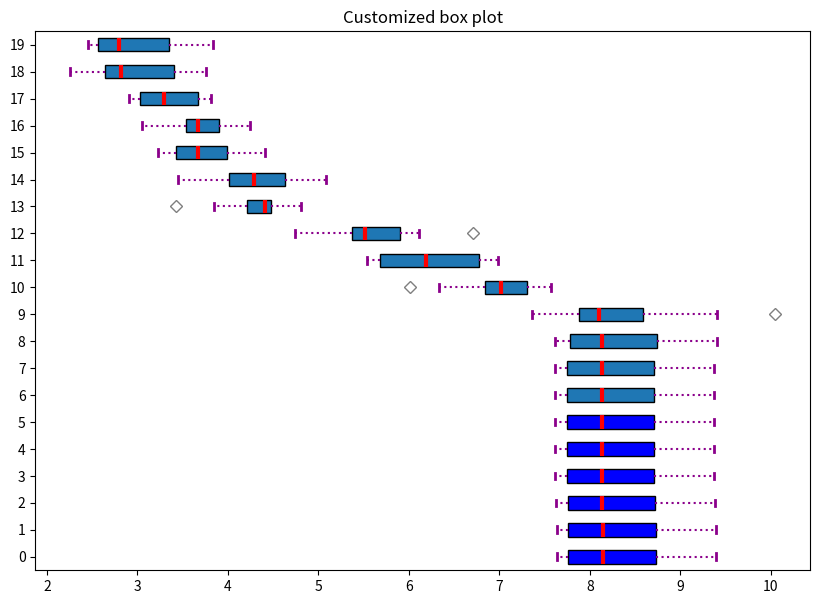

The matplotlib source for this figure:
import matplotlib.pyplot as plt

import numpy as np

# time = np.arange(0., 10., 0.2)
# velocity = np.zeros_like(time, dtype=float)
# distance = np.zeros_like(time, dtype=float)
# g = 9.8 	# m/s^2
# velocity = g * time
# distance = 0.5 * g * np.power(time, 2)

# fig, ax1 = plt.subplots()
# ax1.set_ylabel("distance (m)")
# ax1.set_xlabel("time")
# ax1.plot(time, distance, "blue")
# ax1.set_yticks(np.linspace(*ax1.get_ybound(), 10))
# ax1.tick_params(axis="y", labelcolor="blue")
# ax1.xaxis.grid()
# ax1.yaxis.grid()

# ax2 = ax1.twinx()

# ax2.set_ylabel("velocity (m/s)")
# ax2.set_xlabel("time")

# ax2.tick_params(axis="y", labelcolor="green")
# ax2.plot(time, velocity, "green")
# ax2.set_yticks(np.linspace(*ax2.get_ybound(), 10))

# fig.set_size_inches(7,5)
# fig.set_dpi(100)
# fig.legend(["Distance","Velocity"])

# plt.show()

bp_data = [[9.393488447884307, 8.816136600006233, 8.23230142919791, 8.047714591272081, 7.687585866293482, 7.665855271463924, 9.231758041255699, 8.4520026298754, 7.975609050454958, 7.6347680330039],
[9.39341618611066, 8.816103996939548, 8.232223155648104, 8.047609390267258, 7.687751530210938, 7.665601531470484, 9.231675046579888, 8.452119918130458, 7.975463429705557, 7.634512144387812],
[9.386317524832979, 8.80858848667201, 8.231226771109382, 8.044288966638026, 7.683742016701708, 7.663864112083042, 9.244910083695626, 8.444142116337677, 7.969853862407643, 7.625198939692775],
[9.373726696284061, 8.80051091066534, 8.232027466996813, 8.039636131362277, 7.673074670707931, 7.672133598467237, 9.272210258099758, 8.430739744585898, 7.9596602612875245, 7.616196173295138],
[9.37371782179644, 8.800510335440373, 8.232028778210264, 8.039633886730128, 7.673064351520131, 7.6721495173982674, 9.272231285301805, 8.430727389099921, 7.959652518669005, 7.61619697727859],
[9.37371782179644, 8.800510335440373, 8.232028778210264, 8.039633886730128, 7.673064351520131, 7.6721495173982674, 9.272231285301805, 8.430727389099921, 7.959652518669005, 7.61619697727859],
[9.373717821796443, 8.800510335440377, 8.232028778210264, 8.03963388673013, 7.673064351520131, 7.672149517398279, 9.272231285301805, 8.430727389099916, 7.959652518669009, 7.616196977278586],
[9.373717821796443, 8.800510335440377, 8.232028778210264, 8.03963388673013, 7.673064351520131, 7.672149517398279, 9.272231285301805, 8.430727389099916, 7.959652518669009, 7.616196977278586],
[9.406164374379085, 8.823502009791406, 8.22598573709228, 8.043621041988274, 7.716589832308792, 7.622344891313698, 9.195441058384814, 8.490381372542506, 7.987607232945371, 7.612768618355552],
[9.401851313251672, 8.523777623998997, 8.156076937021671, 8.610625915939439, 7.364197155374212, 7.937978084486966, 10.045145012776196, 8.050278805470425, 7.855912532988417, 7.733847951127282],
[7.005975903614457, 7.570481927710842, 6.333638554216868, 7.133807228915664, 7.363365853658538, 7.46490243902439, 6.958634146341465, 7.0286341463414646, 6.805439024390244, 6.009292682926829],
[6.835571163303631, 6.982086290067763, 5.812183885386615, 6.263302495995619, 5.639262843326776, 6.910614581543981, 6.5830119623845444, 5.568699325109815, 6.112930096676812, 5.536539743658271],
[5.371954086320725, 5.385834880944835, 5.038895365022834, 5.958674235251966, 5.710946271901339, 5.402916147102535, 6.70461135926074, 6.1110561162696815, 5.637901713981048, 4.740402580429824],
[3.4252409638554218, 4.332650602409639, 4.803493975903614, 4.393373493975903, 3.8446951219512195, 4.175731707317073, 4.457926829268292, 4.421707317073171, 4.4799999999999995, 4.504024390243902],        
[3.9857831325301203, 5.087349397590361, 4.24433734939759, 4.471807228915663, 3.954512195121951, 4.818170731707317, 3.453536585365854, 4.335243902439024, 4.682560975609756, 4.071463414634145],
[3.5144972117312983, 4.406776302560962, 3.410106159166282, 3.490951722407877, 3.9352153227412408, 4.390312488651714, 3.831877852368974, 3.2229626387920995, 4.004879662775783, 3.2459549826294527],       
[3.0459036144578295, 3.925173493975905, 3.534614457831325, 4.214987951807228, 3.4922486933797905, 3.85190243902439, 3.7923699186991864, 3.537280487804879, 4.245865853658537, 3.5368414634146323],        
[2.9083163140875175, 3.813987125645436, 2.9802079518072304, 3.5105905220883504, 3.182731402439027, 3.746885162601623, 3.3339339430894297, 2.9250799186991854, 3.7239021806039494, 3.249021300813004],     
[2.2607355421686757, 3.758259036144583, 2.611255421686755, 3.058728313253016, 2.5456792682926794, 3.7317250000000044, 2.7582365853658546, 2.8683884146341536, 3.518045731707325, 2.7767981707317033],     
[2.4594882485038005, 3.83112647185595, 2.536348330748753, 2.5416660153896498, 2.6609739984730023, 3.4727280619837972, 2.9758451308849625, 2.6185318559116517, 3.468890854916213, 2.943459280925173]]

fig = plt.figure(figsize =(10, 7))
ax = fig.add_subplot(111)
 
# Creating axes instance
bp = ax.boxplot(bp_data, patch_artist = True, vert = 0)
 
colors = ['#0000FF' for i in range(len(bp))]
 
for patch, color in zip(bp['boxes'], colors):
    patch.set_facecolor(color)
 
# changing color and linewidth of
# whiskers
for whisker in bp['whiskers']:
    whisker.set(color ='#8B008B',
                linewidth = 1.5,
                linestyle =":")
 
# changing color and linewidth of
# caps
for cap in bp['caps']:
    cap.set(color ='#8B008B',
            linewidth = 2)
    
# changing color and linewidth of
# medians
for median in bp['medians']:
    median.set(color ='red',
               linewidth = 3)
 
# changing style of fliers
for flier in bp['fliers']:
    flier.set(marker ='D',
              color ='#e7298a',
              alpha = 0.5)
     
# x-axis labels
# ax.set_yticklabels([column for columns in df_final.columns])
ax.set_yticklabels([i for i in range(len(bp_data))])
 
 
# Adding title
plt.title("Customized box plot")
 
# Removing top axes and right axes
# ticks
ax.get_xaxis().tick_bottom()
ax.get_yaxis().tick_left()
     
# show plot
plt.show()
 